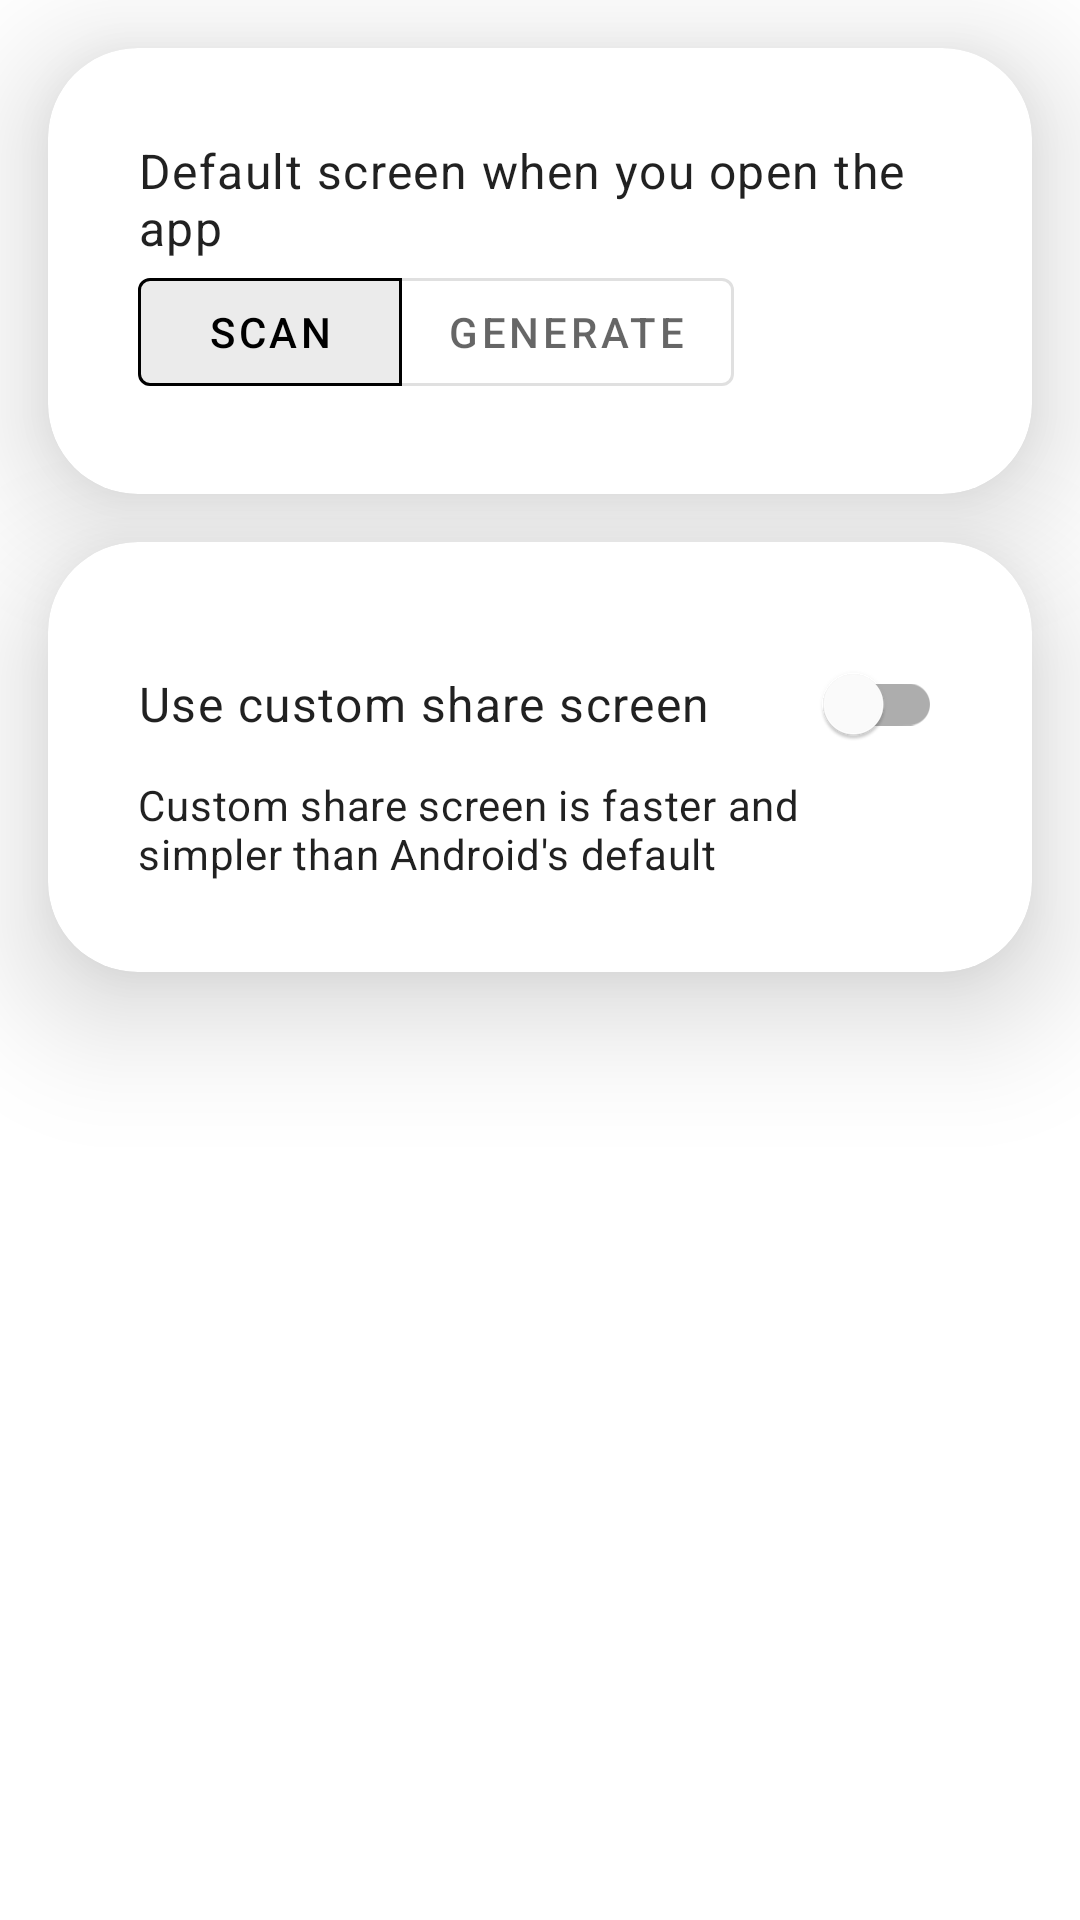

The Android layout XML behind this screen, and the referenced resources:
<!-- AndroidManifest.xml: application theme Theme.QRScanner -->
<!-- res/layout/fragment_settings.xml -->
<?xml version="1.0" encoding="utf-8"?>
<LinearLayout xmlns:android="http://schemas.android.com/apk/res/android"
    xmlns:app="http://schemas.android.com/apk/res-auto"
    xmlns:tools="http://schemas.android.com/tools"
    android:layout_width="match_parent"
    android:layout_height="match_parent"
    android:clipChildren="false"
    android:clipToPadding="false"
    android:orientation="vertical"
    android:padding="16dp"
    tools:context=".ui.c_settings.NotificationsFragment">

    <com.google.android.material.card.MaterialCardView
        android:layout_width="match_parent"
        android:layout_height="wrap_content"
        app:cardCornerRadius="30dp"
        app:cardElevation="25dp"
        app:contentPadding="30dp">

        <LinearLayout
            android:layout_width="match_parent"
            android:layout_height="wrap_content"
            android:orientation="vertical">

            <TextView
                android:layout_width="match_parent"
                android:layout_height="wrap_content" style="@style/TextAppearance.MaterialComponents.Body1"
                android:text="Default screen when you open the app" />

            <com.google.android.material.button.MaterialButtonToggleGroup
                android:layout_width="match_parent"
                android:layout_height="wrap_content"
                app:checkedButton="@id/btn_toggle_scan"
                app:singleSelection="true">

                <com.google.android.material.button.MaterialButton
                    android:id="@+id/btn_toggle_scan"
                    style="?attr/materialButtonOutlinedStyle"
                    android:layout_width="wrap_content"
                    android:layout_height="wrap_content"
                    android:text="@string/Scan" />

                <com.google.android.material.button.MaterialButton
                    android:id="@+id/btn_toggle_generate"
                    style="?attr/materialButtonOutlinedStyle"
                    android:layout_width="wrap_content"
                    android:layout_height="wrap_content"
                    android:text="@string/Generate" />
            </com.google.android.material.button.MaterialButtonToggleGroup>


        </LinearLayout>


    </com.google.android.material.card.MaterialCardView>


    <com.google.android.material.card.MaterialCardView
        android:layout_width="match_parent"
        android:layout_height="wrap_content"
        android:layout_marginTop="16dp"
        app:cardCornerRadius="30dp"
        app:cardElevation="25dp"
        app:contentPadding="30dp">

        <LinearLayout
            android:layout_width="match_parent"
            android:layout_height="wrap_content"
            android:orientation="vertical">


        <com.google.android.material.switchmaterial.SwitchMaterial
            android:layout_width="match_parent" style="@style/TextAppearance.MaterialComponents.Body1"
            android:layout_height="wrap_content"
            android:text="Use custom share screen" />
            <TextView
                android:layout_width="match_parent"
                android:layout_height="wrap_content" style="@style/TextAppearance.MaterialComponents.Body2"
                android:text="Custom share screen is faster and simpler than Android's default" />
        </LinearLayout>


    </com.google.android.material.card.MaterialCardView>


</LinearLayout>
<!-- resources referenced by this layout -->
<resources>
  <string name="Generate">Generate</string>
  <string name="Scan">Scan</string>
  <style name="Theme.QRScanner" parent="Theme.MaterialComponents.DayNight.NoActionBar">
          
          <item name="colorPrimary">@color/black</item>
          <item name="colorPrimaryVariant">@color/black</item>
          <item name="colorOnPrimary">@color/white</item>
          
          <item name="colorSecondary">@color/black</item>
          <item name="colorSecondaryVariant">@color/black</item>
          <item name="colorOnSecondary">@color/black</item>
          
          <item name="android:statusBarColor" tools:targetApi="l">?attr/colorPrimaryVariant</item>
          <item name="iconColor">@color/black</item>
  
          
      </style>
  <color name="black">#FF000000</color>
  <color name="white">#FFFFFFFF</color>
</resources>
